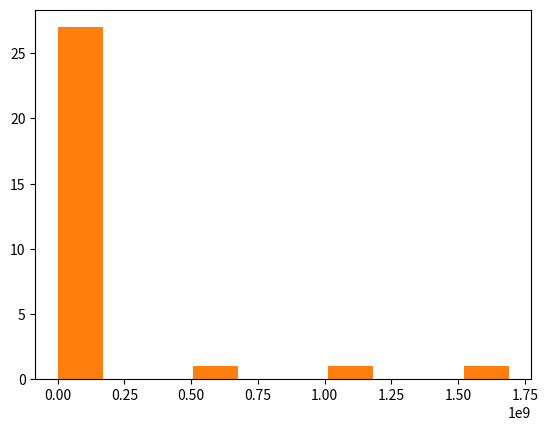

Recreate this plot in Python. (Note: this script raises an exception after producing the figure.)
"""Creating a simple food web network"""

import networkx as nx # used for building network
import numpy as np
import matplotlib.pylab as p

def GenRdmAdjList(N=2, C=0.5):
    """ 
    Generating a symthetic food web consisting of a random adjacency list (a matrix with consumer in 1st column and 
    resource in the 2nd column and a seperate matrix of each species' properties e.g. biomass) of a N-species food web
    with connectance probability of C (the probability of having a link between any pair of species in the food web)
    """
    Ids = range(N)
    ALst = []
    for i in Ids:
        if np.random.uniform(0,1,1) < C: # A random no. bewteen 0 and 1
            Lnk = np.random.choice(Ids,2).tolist() 
            # generate a random sample from an given array (2 from Ids here) and assign it as a list
            if Lnk[0] != Lnk[1]: # avoiding assigning the same species for both position
                ALst.append(Lnk)
    return ALst


MaxN = 30
C = 0.75

# Generating adjacency list: 
# Pairs of consumer id and resource id that have interaction 
AdjL = np.array(GenRdmAdjList(MaxN,C))
AdjL

# Generating species data (nodes)
Sps = np.unique(AdjL) # Obtaining a list of species from the adjacency list
Sps

# Body size for the species
SizRan = ([-10,10]) # In log10 scale
Sizs = np.random.uniform(SizRan[0], SizRan[1], MaxN)
Sizs

p.hist(Sizs)
#p.show()

p.hist(10 ** Sizs) # In raw scale
#p.show()

p.close("all") # Closing all the open plot objects

# Plotting the network #
# Making a circular configuration for each species 
pos = nx.circular_layout(Sps)
pos

G = nx.Graph() # Making a networkx graph object
G.add_nodes_from(Sps)
G.add_edges_from(tuple(AdjL)) # Only takes a tuple object

# Generate node sizes proportional to the log body size
NodSizes = 400 * (Sizs - min(Sizs)/(max(Sizs) - min(Sizs)))
NodSizes 

# Plotting the nexwork 
fig = p.figure(figsize=(15,10))
nx.draw_networkx(G, pos = pos, node_size = NodSizes)
p.show()
fig.savefig("../results/FoodWed.pdf")
